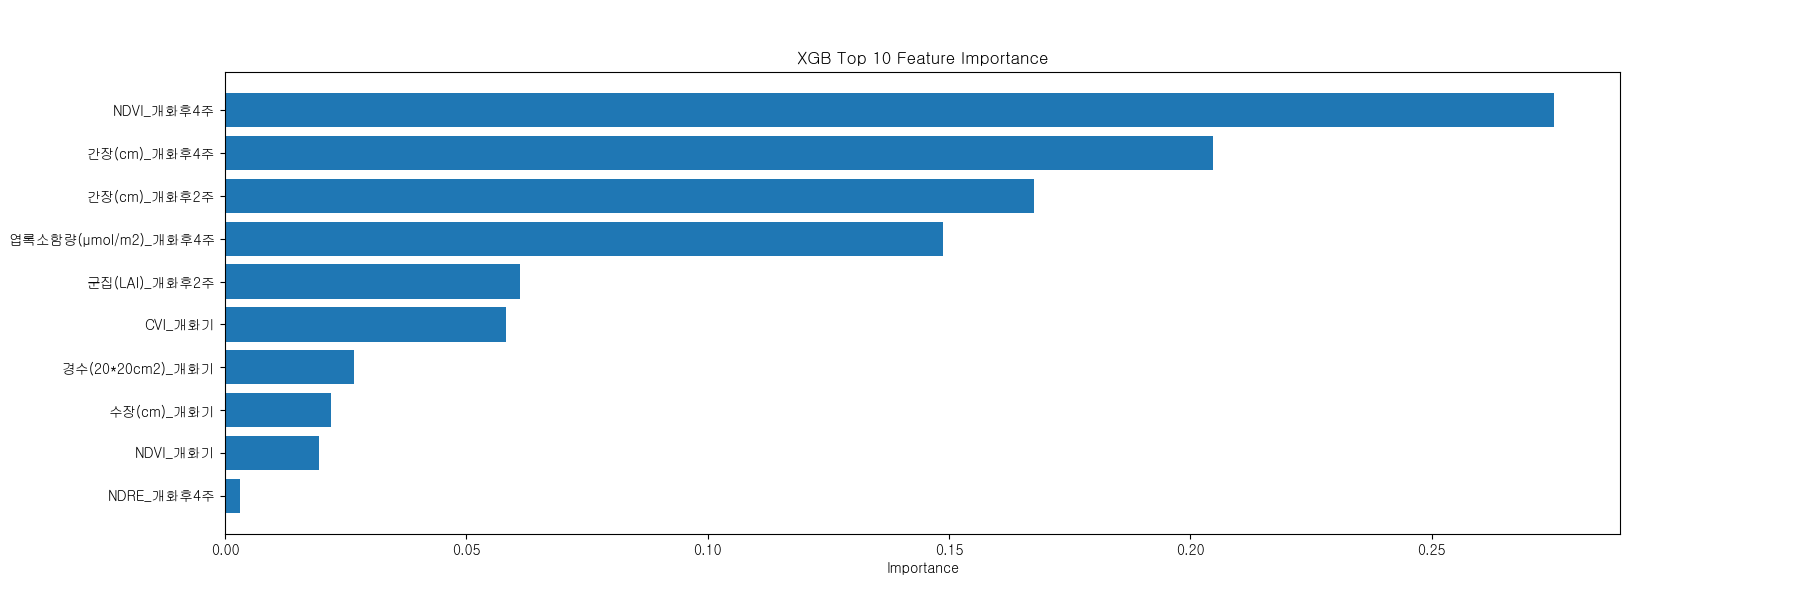

Source data for this figure (header and first rows):
Feature, Importance
경수(1*1m2)_개화후4주, 0.0
RVI_개화후4주, 0.0
NDRE_개화기, 0.0
RVI_개화후2주, 0.0
경수(1*1m2)_개화후2주, 0.0
수장(cm)_개화후2주, 0.0
GNDVI_개화후2주, 0.0
GNDVI_개화기, 1.5512155e-10
군집(LAI)_개화후4주, 1.5654783e-07
CVI_개화후2주, 2.6277777e-07
GNDVI_개화후4주, 5.584856e-07
NDRE_개화후2주, 4.6586056e-06
NDVI_개화후2주, 5.9345643e-06
경수(20*20cm2)_개화후2주, 0.0001409
1수영화수_개화기, 0.0002357
수장(cm)_개화후4주, 0.000315
간장(cm)_개화기, 0.0006022
엽록소함량(µmol/m2)_개화기, 0.0009445
CVI_개화후4주, 0.001205
엽록소함량(µmol/m2)_개화후2주, 0.001989
RVI_개화기, 0.002382
경수(20*20cm2)_개화후4주, 0.002436
군집(LAI)_개화기, 0.002847
NDRE_개화후4주, 0.003142
NDVI_개화기, 0.01942
수장(cm)_개화기, 0.02196
경수(20*20cm2)_개화기, 0.02676
CVI_개화기, 0.05816
군집(LAI)_개화후2주, 0.06106
엽록소함량(µmol/m2)_개화후4주, 0.1488
간장(cm)_개화후2주, 0.1675
간장(cm)_개화후4주, 0.2047
NDVI_개화후4주, 0.2753
